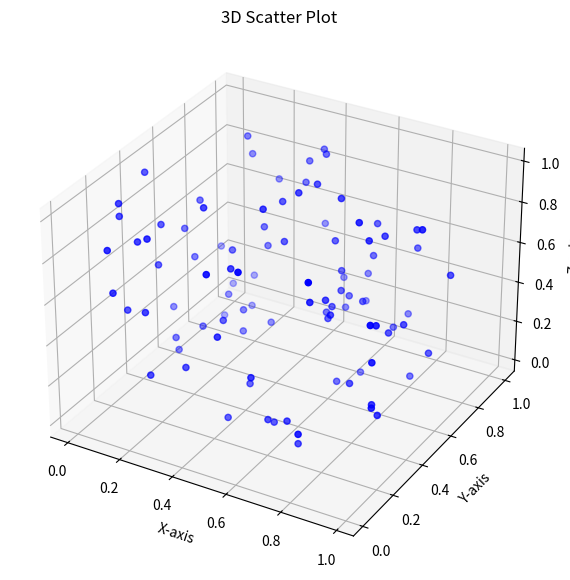

Reproduce this figure in Python.
import matplotlib.pyplot as plt 
from mpl_toolkits.mplot3d import Axes3D 
import numpy as np 
# Generate sample data 
np.random.seed(0) 
x = np.random.rand(100) 
y = np.random.rand(100) 
z = np.random.rand(100) 
# Create a figure and a 3D axes 
fig = plt.figure(figsize=(10, 7)) 
ax = fig.add_subplot(111, projection='3d') 
# Create a 3D scatter plot 
ax.scatter(x, y, z, c='blue', marker='o') 
# Set labels and title 
ax.set_xlabel('X-axis') 
ax.set_ylabel('Y-axis') 
ax.set_zlabel('Z-axis') 
ax.set_title('3D Scatter Plot') 
# Show the plot 
plt.show() 
